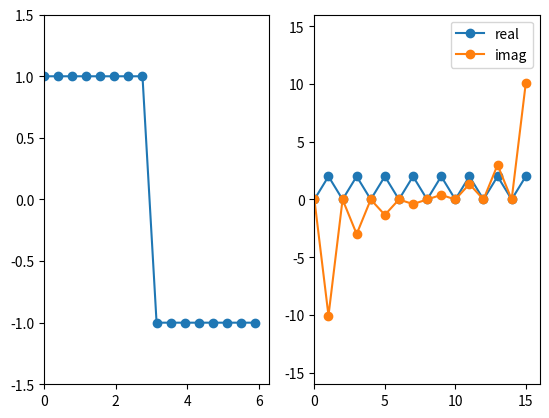

This chart was generated by the following Python code:
import math, numpy
from matplotlib import pyplot

nx = 16
pi = math.pi
dx = 2*pi/nx
x = numpy.linspace(0,2*pi-dx,nx)
k = numpy.linspace(0,nx-1,nx)
f = numpy.ones(nx)
f[8:] = -1

fk = numpy.fft.fft(f,nx)

pyplot.subplot(121)
pyplot.plot(x, f, 'o-')
pyplot.axis([0, 2*pi, -1.5, 1.5])
pyplot.subplot(122)
pyplot.plot(k, fk.real, 'o-', label='real')
pyplot.plot(k, fk.imag, 'o-', label='imag')
pyplot.axis([0, nx, -nx, nx])
pyplot.legend(loc='upper right')
pyplot.show()
